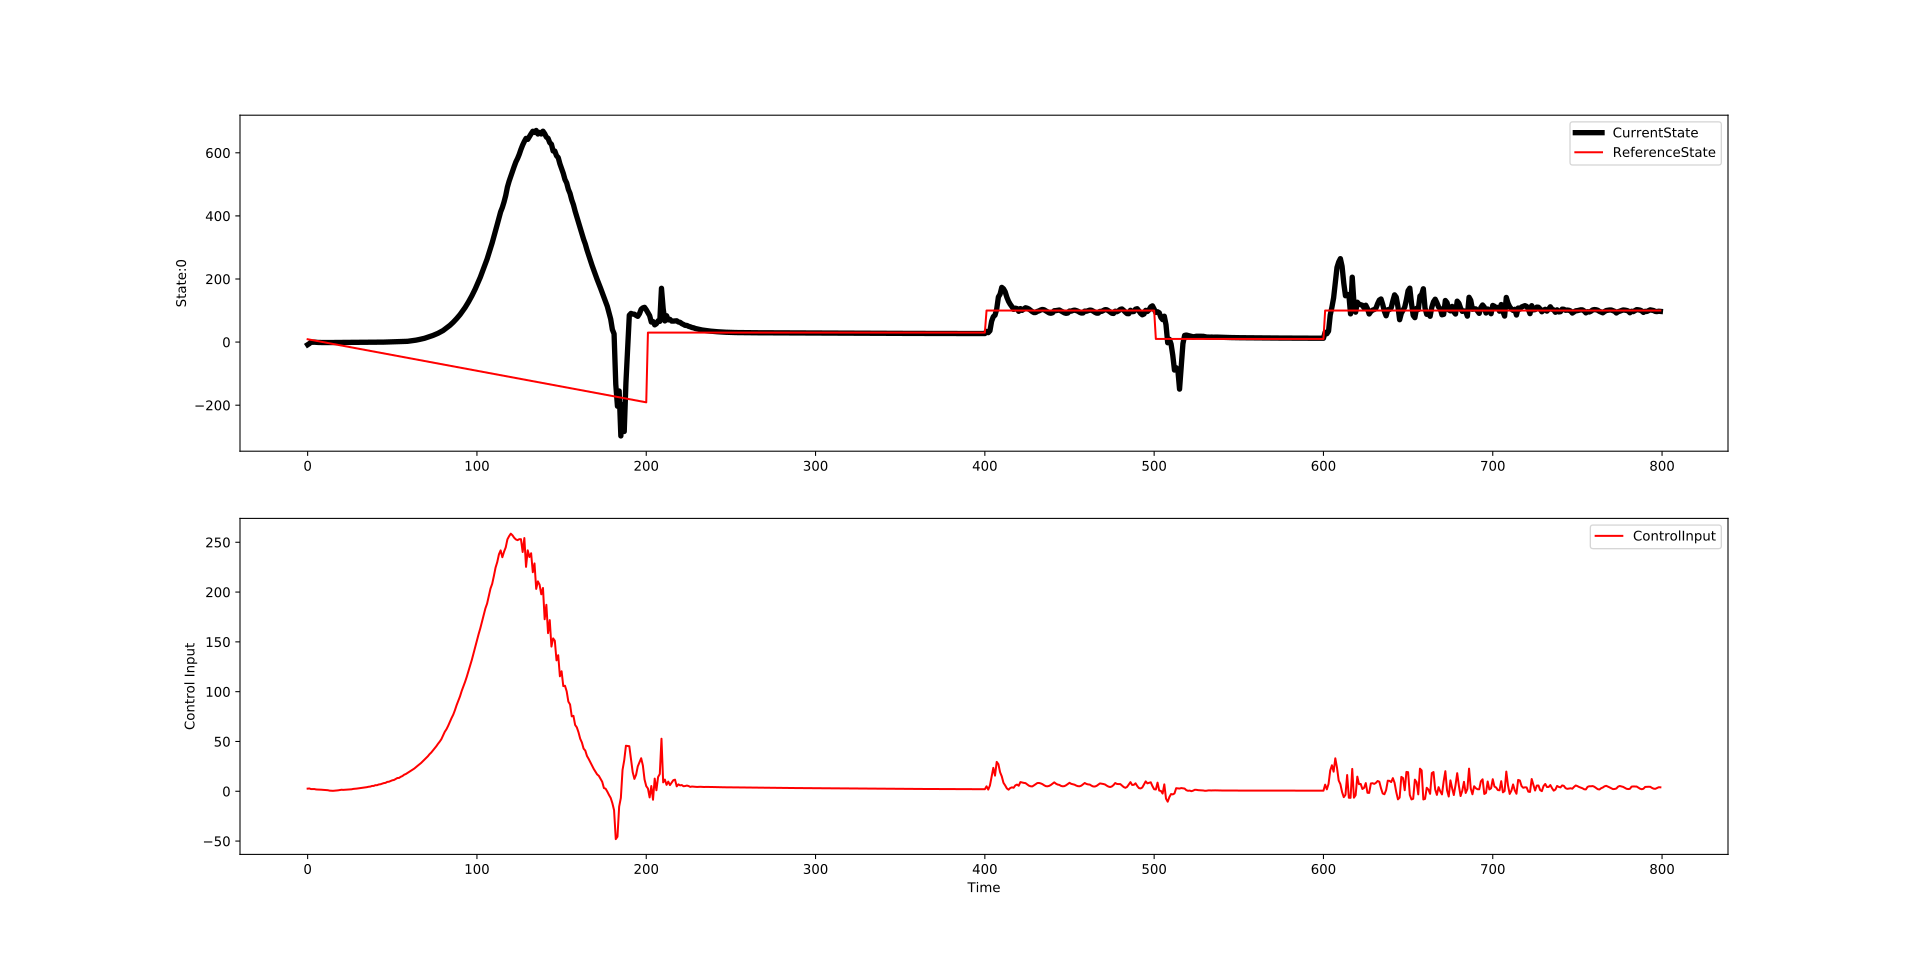

The data file committed next to this chart (first rows):
, 0, 1, 2
0, -8.342, 9.0, 2.648
1, -4.883, 8.0, 2.817
2, -0.1565, 7.0, 2.217
3, -0.5619, 6.0, 2.224
4, -0.326, 5.0, 2.246
5, -0.8509, 4.0, 1.829
6, -1.075, 3.0, 1.79
7, -1.324, 2.0, 1.792
8, -1.367, 1.0, 1.586
9, -1.458, 0.0, 1.474
10, -1.5, -1.0, 1.504
11, -1.508, -2.0, 1.256
12, -1.493, -3.0, 1.06
13, -1.468, -4.0, 0.6486
14, -1.42, -5.0, 0.4792
15, -1.359, -6.0, 0.4539
16, -1.279, -7.0, 0.5769
17, -1.165, -8.0, 0.7387
18, -1.051, -9.0, 0.9453
19, -0.969, -10.0, 1.215
20, -0.9206, -11.0, 1.546
21, -0.8902, -12.0, 1.408
22, -0.9048, -13.0, 1.527
23, -0.9321, -14.0, 1.613
24, -0.9054, -15.0, 1.616
25, -0.8973, -16.0, 1.883
26, -0.8789, -17.0, 2.002
27, -0.8606, -18.0, 2.382
28, -0.8437, -19.0, 2.508
29, -0.8178, -20.0, 2.701
30, -0.8103, -21.0, 2.923
31, -0.7807, -22.0, 3.146
32, -0.7381, -23.0, 3.318
33, -0.7246, -24.0, 3.623
34, -0.6815, -25.0, 3.823
35, -0.6511, -26.0, 4.135
36, -0.611, -27.0, 4.548
37, -0.546, -28.0, 4.716
38, -0.5077, -29.0, 5.335
39, -0.4358, -30.0, 5.364
40, -0.389, -31.0, 6.132
41, -0.3095, -32.0, 6.123
42, -0.3331, -33.0, 6.836
43, -0.2276, -34.0, 7.042
44, -0.1782, -35.0, 7.595
45, -0.09327, -36.0, 8.221
46, 0.06348, -37.0, 8.439
47, 0.1146, -38.0, 9.432
48, 0.3005, -39.0, 9.592
49, 0.1809, -40.0, 10.37
50, 0.3482, -41.0, 11.02
51, 0.4084, -42.0, 11.36
52, 0.808, -43.0, 12.37
53, 0.8691, -44.0, 13.31
54, 1.097, -45.0, 13.41
55, 1.725, -46.0, 14.55
56, 1.537, -47.0, 15.29
57, 2.125, -48.0, 16.64
58, 1.897, -49.0, 17.33
59, 2.421, -50.0, 18.42
... 740 more rows
